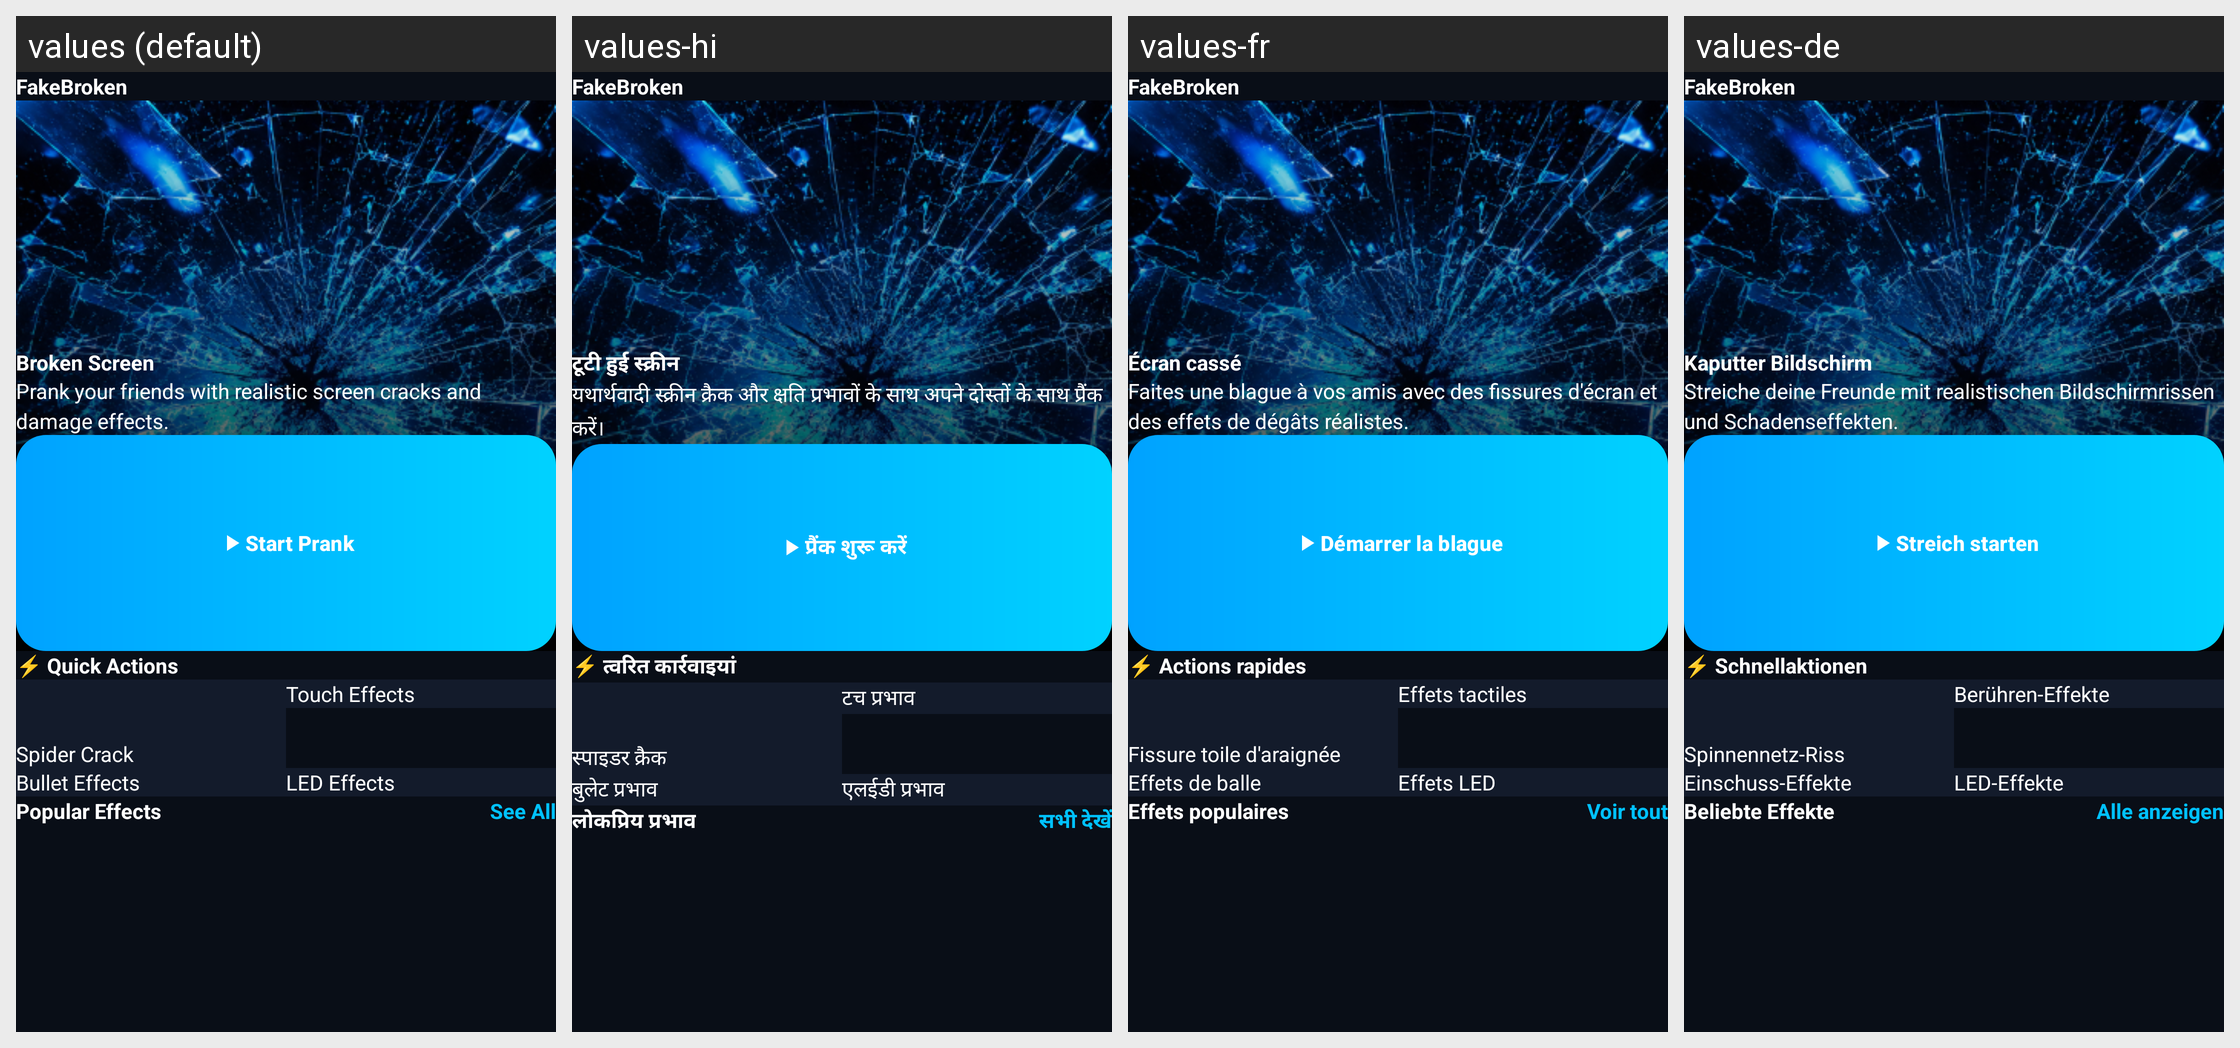

Translations of the strings shown on this Android screen, per locale in the grid:
Android screen res/layout/fragment_home.xml rendered under 4 locales, left to right: values (default), values-hi, values-fr, values-de. Device: Nexus 5 (rendered at 1080×1920; each locale shown at half size, 540×960, under a caption strip naming it); theme Theme.BROKENSCREENPRANK.
Other locales in the repository, not shown: values-es, values-it.
Strings drawn on this screen, with the default value and each locale's value (text and hints the layout hard-codes, and strings that could not be matched under every locale, appear in the picture but are not listed):

fakebroken
  values: FakeBroken
  values-hi: FakeBroken
  values-fr: FakeBroken
  values-de: FakeBroken

broken_screen
  values: Broken Screen
  values-hi: टूटी हुई स्क्रीन
  values-fr: Écran cassé
  values-de: Kaputter Bildschirm

prank_your_friends_with_realistic_screen_cracks_and_damage_effects
  values: Prank your friends with realistic screen cracks and damage effects.
  values-hi: यथार्थवादी स्क्रीन क्रैक और क्षति प्रभावों के साथ अपने दोस्तों के साथ प्रैंक करें।
  values-fr: Faites une blague à vos amis avec des fissures d'écran et des effets de dégâts réalistes.
  values-de: Streiche deine Freunde mit realistischen Bildschirmrissen und Schadenseffekten.

start_prank
  values: Start Prank
  values-hi: प्रैंक शुरू करें
  values-fr: Démarrer la blague
  values-de: Streich starten

quick_actions
  values: ⚡ Quick Actions
  values-hi: ⚡ त्वरित कार्रवाइयां
  values-fr: ⚡ Actions rapides
  values-de: ⚡ Schnellaktionen

spider_crack
  values: Spider Crack
  values-hi: स्पाइडर क्रैक
  values-fr: Fissure toile d'araignée
  values-de: Spinnennetz-Riss

touch_effects
  values: Touch Effects
  values-hi: टच प्रभाव
  values-fr: Effets tactiles
  values-de: Berühren-Effekte

bullet_effects
  values: Bullet Effects
  values-hi: बुलेट प्रभाव
  values-fr: Effets de balle
  values-de: Einschuss-Effekte

led_effects
  values: LED Effects
  values-hi: एलईडी प्रभाव
  values-fr: Effets LED
  values-de: LED-Effekte

popular_effects
  values: Popular Effects
  values-hi: लोकप्रिय प्रभाव
  values-fr: Effets populaires
  values-de: Beliebte Effekte

see_all
  values: See All
  values-hi: सभी देखें
  values-fr: Voir tout
  values-de: Alle anzeigen
